80-way image classification set "data_small" from GitHub (kmsumanth1/Computer-Vision-Based-Food-Recognition-and-Personalized-Nutrition-Tracking-System); label vocabulary: aloo gobi, aloo methi, aloo mutter, aloo paratha, amritsari kulcha, anda curry, balushahi, banana chips, besan laddu, bhindi masala, biryani, boondi laddu, chaas, chana masala, chapati, chicken pizza, chicken wings, chikki, chivda, chole bhature, dabeli, dal khichdi, dhokla, falooda, fish curry, gajar ka halwa, garlic bread, garlic naan, ghevar, grilled sandwich, gujhia, gulab jamun, hara bhara kabab, idiyappam, idli, jalebi, kaju katli, khakhra, kheer, kulfi, margherita pizza, masala dosa, masala papad, medu vada, misal pav, modak, moong dal halwa, murukku, mysore pak, navratan korma, neer dosa, onion pakoda, palak paneer, paneer masala, paneer pizza, pani puri, paniyaram, papdi chaat, patrode, pav bhaji, pepperoni pizza, phirni, poha, pongal, puri bhaji, rajma chawal, rasgulla, rava dosa, sabudana khichdi, sabudana vada, samosa, seekh kebab, set dosa, sev puri, solkadhi, steamed momo, thali, thukpa, uttapam, vada pav.

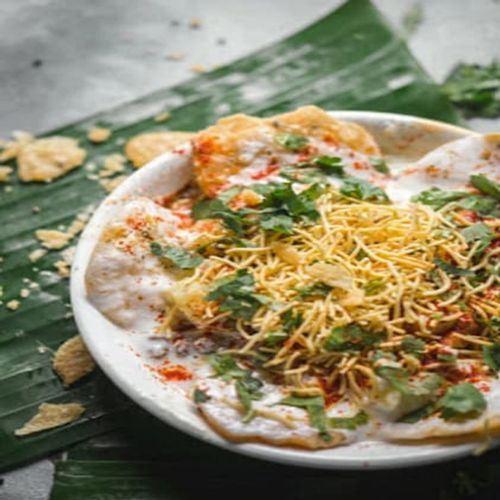
Label: papdi chaat

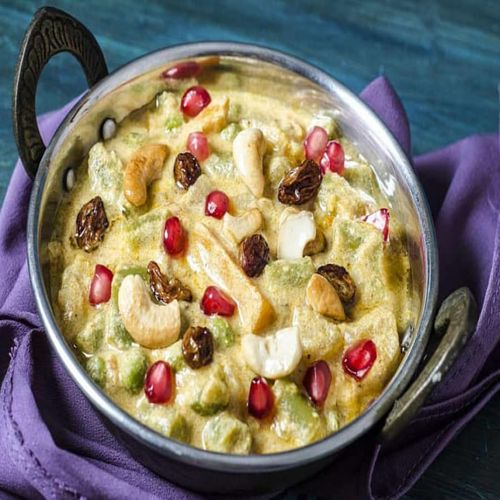
Label: navratan korma

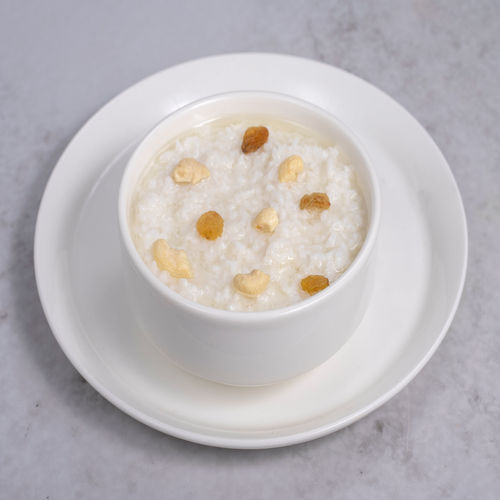
Label: kheer

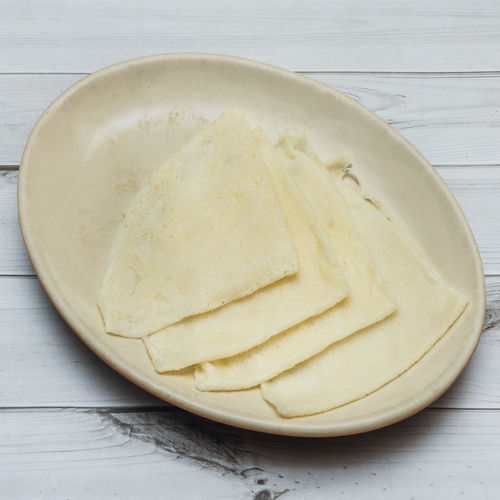
Label: neer dosa

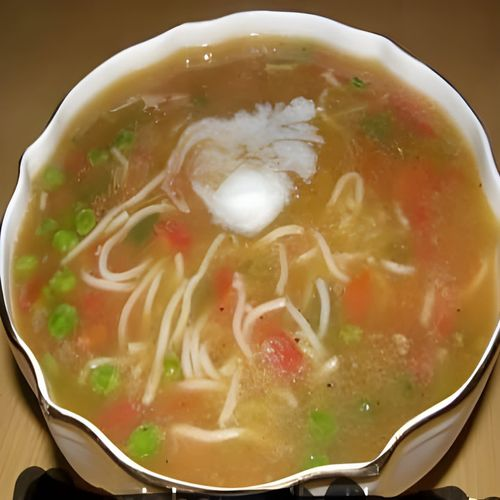
Label: thukpa

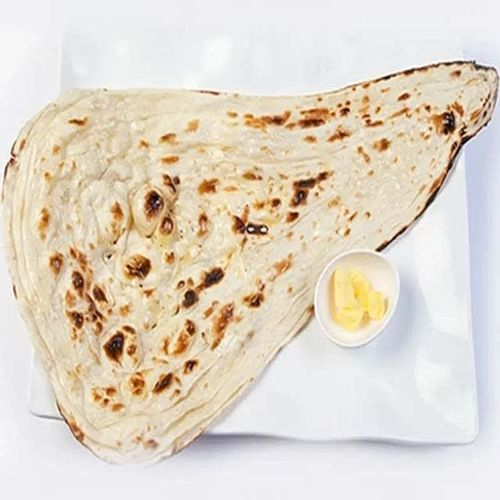
Label: garlic naan
